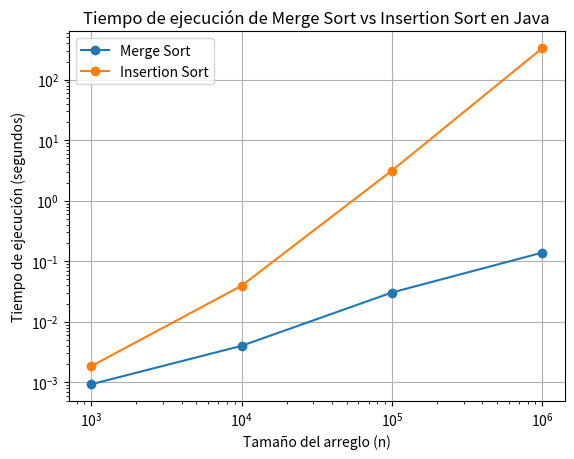

This chart was generated by the following Python code:
import matplotlib.pyplot as plt

# Datos de Merge Sort
merge_sort_n = [1000, 10000, 100000, 1000000]
merge_sort_tiempo = [9.274e-4, 0.0040012, 0.0304107, 0.1387797]

# Datos de Insertion Sort
insertion_sort_n = [1000, 10000, 100000, 1000000]
insertion_sort_tiempo = [0.0018475, 0.0393592, 3.144691, 330.9564333]

# Graficar datos de Merge Sort
plt.plot(merge_sort_n, merge_sort_tiempo, marker='o', label='Merge Sort')

# Graficar datos de Insertion Sort
plt.plot(insertion_sort_n, insertion_sort_tiempo, marker='o', label='Insertion Sort')

# Configurar el gráfico
plt.title('Tiempo de ejecución de Merge Sort vs Insertion Sort en Java')
plt.xlabel('Tamaño del arreglo (n)')
plt.ylabel('Tiempo de ejecución (segundos)')
plt.xscale('log')  # Escala logarítmica en el eje x para mejor visualización
plt.yscale('log')  # Escala logarítmica en el eje y para mejor visualización
plt.grid(True)
plt.legend()

# Mostrar gráfico
plt.show()
